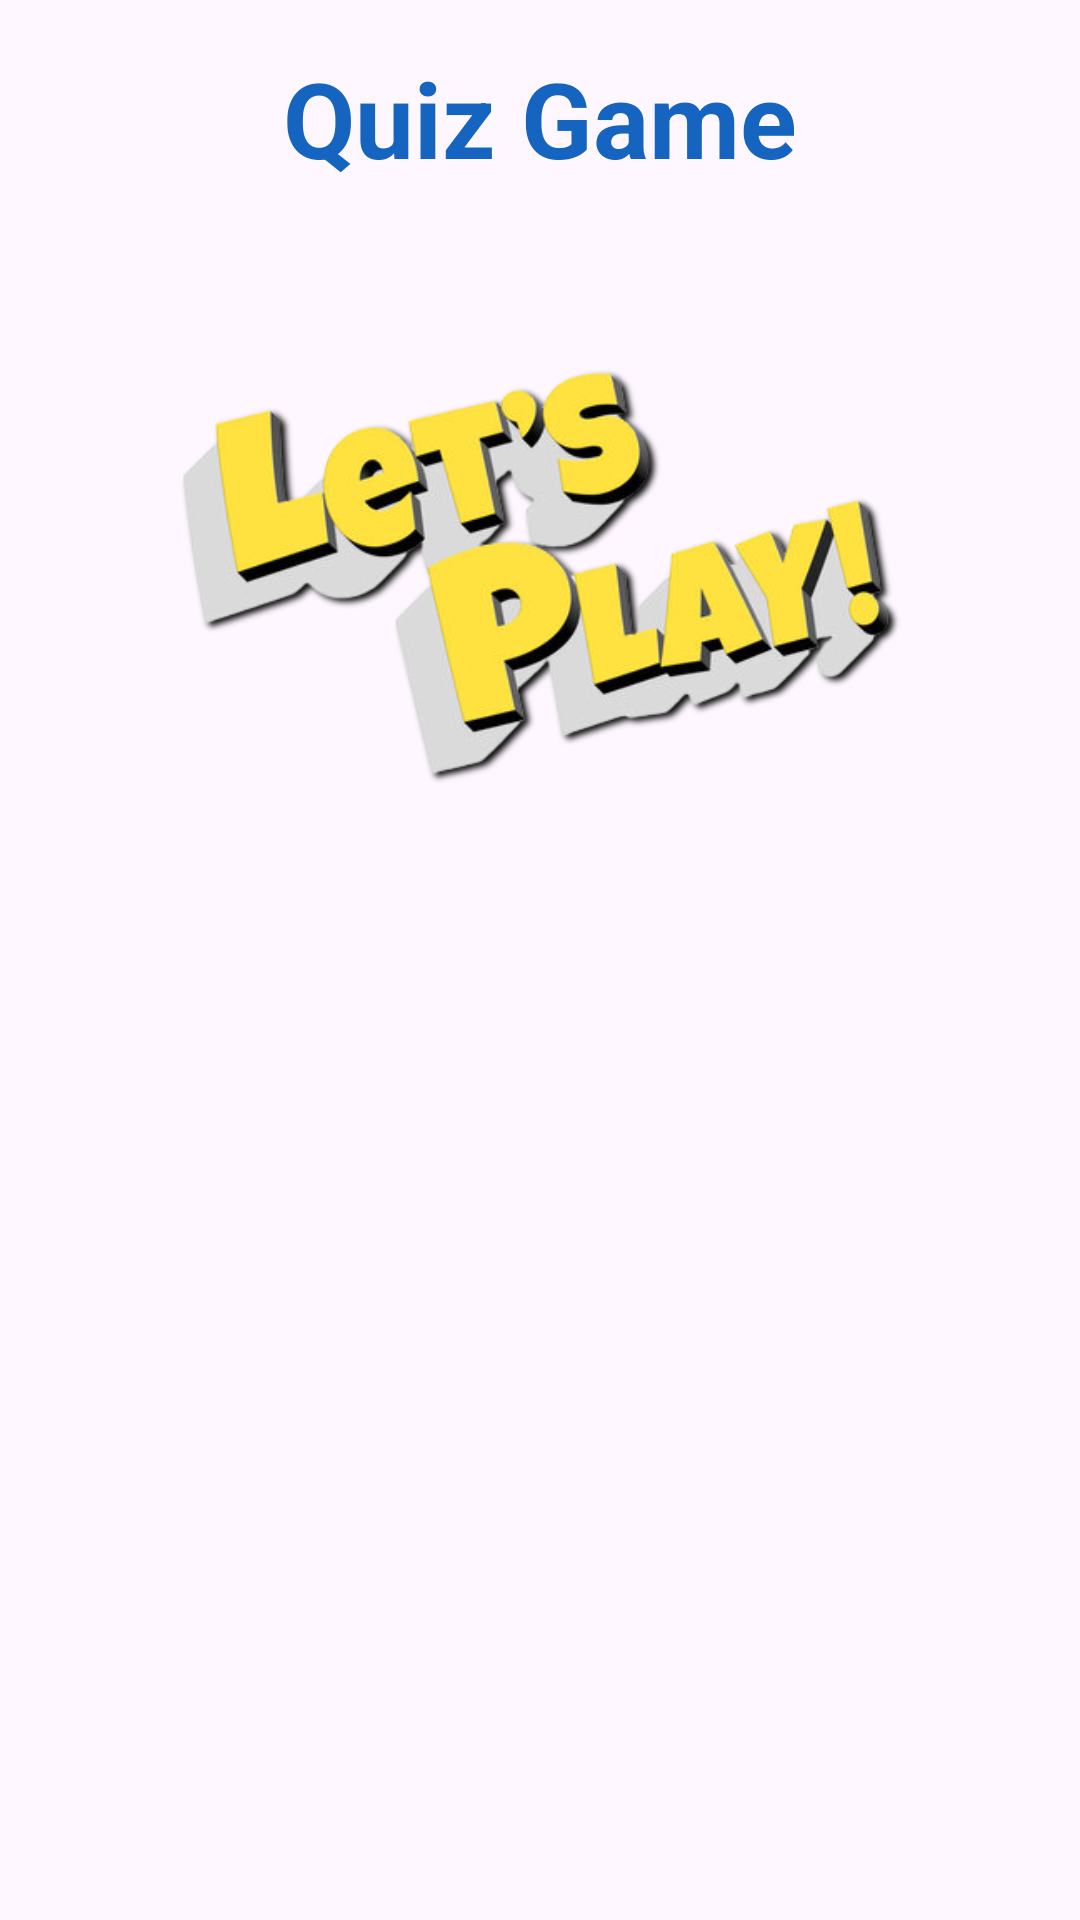

Layout XML and referenced resources for this Android screen:
<!-- AndroidManifest.xml: application theme Theme.OnlineQuiz -->
<!-- res/layout/activity_main.xml -->
<?xml version="1.0" encoding="utf-8"?>
<LinearLayout xmlns:android="http://schemas.android.com/apk/res/android"
    xmlns:app="http://schemas.android.com/apk/res-auto"
    xmlns:tools="http://schemas.android.com/tools"
    android:layout_width="match_parent"
    android:layout_height="match_parent"
    android:orientation="vertical"
    android:padding="16dp"
    tools:context=".MainActivity">

    <TextView
        android:layout_width="wrap_content"
        android:layout_height="wrap_content"
        android:text="Quiz Game"
        android:textSize="35sp"
        android:textStyle="bold"
        android:textColor="@color/blue"
        android:layout_gravity="center"/>


    <ImageView
        android:layout_marginTop="25dp"
        android:layout_width="match_parent"
        android:layout_height="200dp"
        android:src="@drawable/letsplay" />



    <RelativeLayout
        android:layout_width="match_parent"
        android:layout_height="match_parent">
        <ProgressBar
            android:layout_width="20dp"
            android:layout_height="20dp"
            android:layout_centerInParent="true"
            android:visibility="gone"
            android:id="@+id/progress_bar"/>

        <androidx.recyclerview.widget.RecyclerView
            android:layout_width="match_parent"
            android:layout_height="wrap_content"
            android:layout_marginTop="16dp"
            android:id="@+id/recycler_view"/>

    </RelativeLayout>


</LinearLayout>
<!-- resources referenced by this layout -->
<resources>
  <color name="blue">#1565C0</color>
  <!-- drawable letsplay: png bitmap (drawable, 101643 bytes) -->
  <style name="Theme.OnlineQuiz" parent="Base.Theme.OnlineQuiz" />
  <style name="Base.Theme.OnlineQuiz" parent="Theme.Material3.DayNight.NoActionBar">
          
           <item name="colorPrimary">#2979FF</item>
      </style>
</resources>
